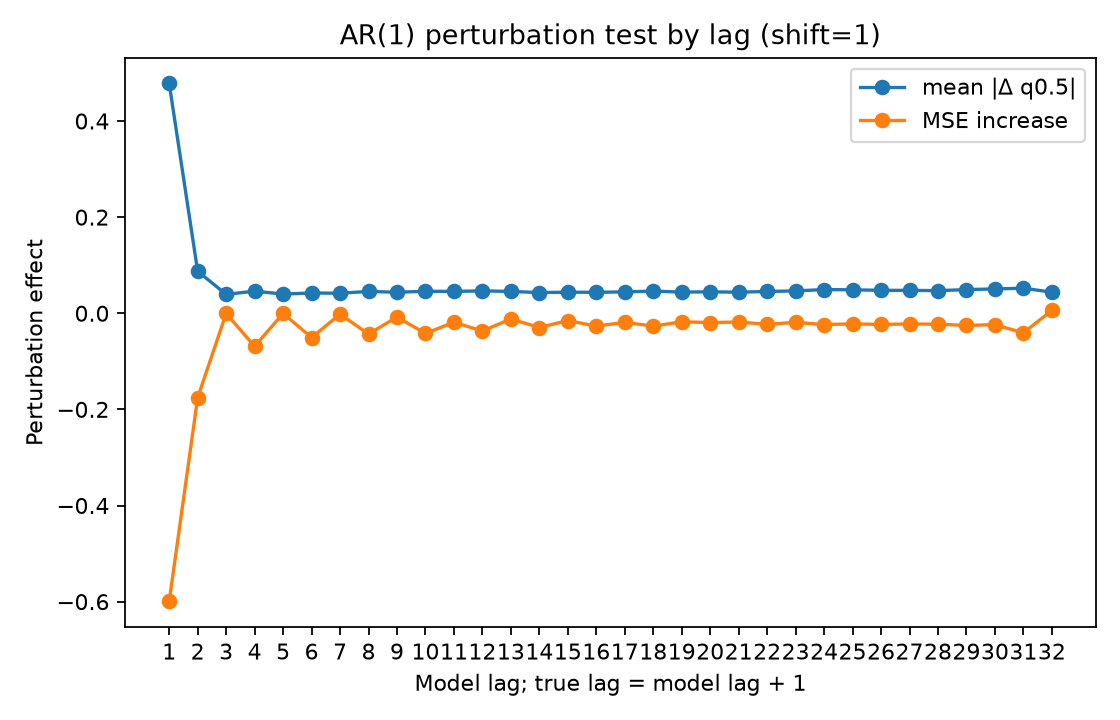

The data file committed next to this chart (first rows):
lag, true_lag, is_within_ar_order, true_lag_within_ar_order, mean_abs_delta, mean_squared_delta, mse_to_conditional_mean_after_perturb, mse_increase_to_conditional_mean
1.0, 2.0, 1.0, 0.0, 0.4781, 0.5685, 0.7321, -0.5991
2.0, 3.0, 0.0, 0.0, 0.08738, 0.02308, 1.156, -0.1756
3.0, 4.0, 0.0, 0.0, 0.03932, 0.004352, 1.331, -0.0003091
4.0, 5.0, 0.0, 0.0, 0.04605, 0.006464, 1.262, -0.06875
5.0, 6.0, 0.0, 0.0, 0.03987, 0.004074, 1.331, -0.000313
6.0, 7.0, 0.0, 0.0, 0.04225, 0.005067, 1.281, -0.05056
7.0, 8.0, 0.0, 0.0, 0.04163, 0.0045, 1.329, -0.001924
8.0, 9.0, 0.0, 0.0, 0.04547, 0.005772, 1.288, -0.04312
9.0, 10.0, 0.0, 0.0, 0.04369, 0.005313, 1.323, -0.007942
10.0, 11.0, 0.0, 0.0, 0.04576, 0.005687, 1.289, -0.04195
11.0, 12.0, 0.0, 0.0, 0.04544, 0.00576, 1.313, -0.01867
12.0, 13.0, 0.0, 0.0, 0.04661, 0.006514, 1.294, -0.03693
13.0, 14.0, 0.0, 0.0, 0.04535, 0.005497, 1.319, -0.01183
14.0, 15.0, 0.0, 0.0, 0.04312, 0.005003, 1.302, -0.02968
15.0, 16.0, 0.0, 0.0, 0.04382, 0.005132, 1.316, -0.01509
16.0, 17.0, 0.0, 0.0, 0.0436, 0.005375, 1.304, -0.02681
17.0, 18.0, 0.0, 0.0, 0.0445, 0.005442, 1.312, -0.01889
18.0, 19.0, 0.0, 0.0, 0.04607, 0.005972, 1.305, -0.02671
19.0, 20.0, 0.0, 0.0, 0.04397, 0.005261, 1.313, -0.01776
20.0, 21.0, 0.0, 0.0, 0.04466, 0.005565, 1.312, -0.01932
21.0, 22.0, 0.0, 0.0, 0.04381, 0.005423, 1.313, -0.01825
22.0, 23.0, 0.0, 0.0, 0.04537, 0.005762, 1.308, -0.02299
23.0, 24.0, 0.0, 0.0, 0.04649, 0.006061, 1.312, -0.01897
24.0, 25.0, 0.0, 0.0, 0.04931, 0.007185, 1.308, -0.0235
25.0, 26.0, 0.0, 0.0, 0.0488, 0.007007, 1.309, -0.02211
26.0, 27.0, 0.0, 0.0, 0.04769, 0.006931, 1.308, -0.02322
27.0, 28.0, 0.0, 0.0, 0.04764, 0.006511, 1.309, -0.02217
28.0, 29.0, 0.0, 0.0, 0.04708, 0.006144, 1.308, -0.02282
29.0, 30.0, 0.0, 0.0, 0.04917, 0.007207, 1.306, -0.02525
30.0, 31.0, 0.0, 0.0, 0.05069, 0.007592, 1.307, -0.02374
31.0, 32.0, 0.0, 0.0, 0.05203, 0.008458, 1.29, -0.04076
32.0, 33.0, 0.0, 0.0, 0.04392, 0.005053, 1.337, 0.00589
